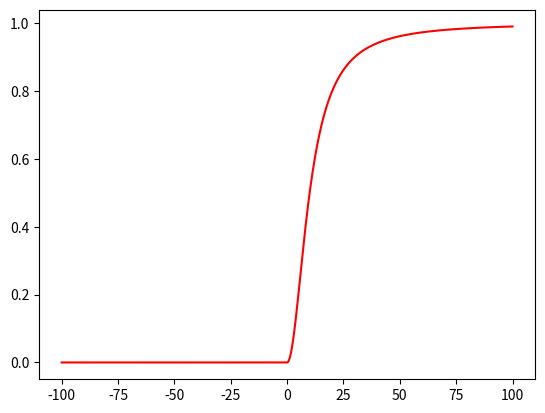
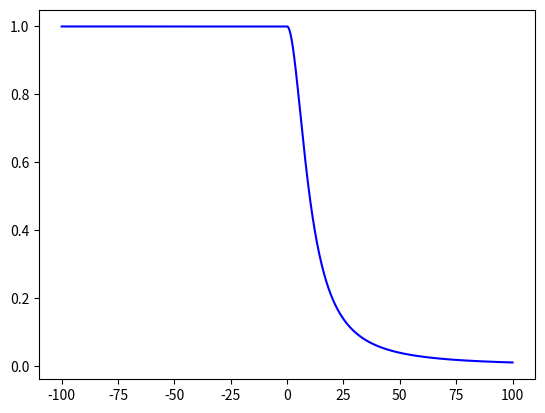
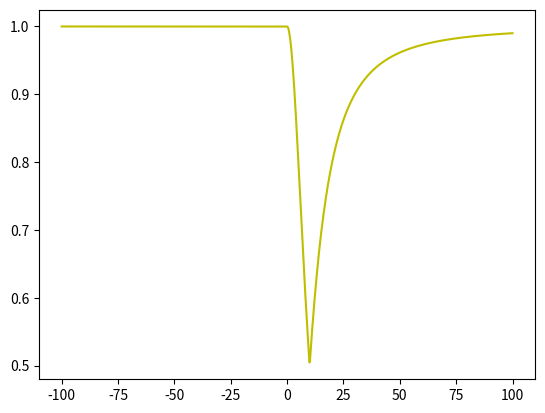

Python code for these plots, in order:
# -*- coding: utf-8 -*-
"""
Created on Tue Nov 21 16:34:55 2017

@author: NKLSTAC
"""
import numpy as np
import matplotlib.pyplot as plt

def subordinating_degree(u):
    A = []
    for data in u:      
        if(data < 0):
            A.append(0)
        else:
            A.append(1/(1+100/data**2))
    return A
    
def complementary(A):
    C=[]
    for data in A:
        C.append(1 - data)
    return C

def union(A, B):
    if(len(A) == len(B)):
        res=[]
        for d1, d2 in zip(A, B):
            res.append(max(d1, d2))
        return res
    else:
        return []

u = np.linspace(-100, 100, 1000)

A = subordinating_degree(u)
A_C = complementary(A)
U = union(A, A_C)

plt.figure(1)
plt.plot(u, A, 'r')
plt.figure(2)
plt.plot(u, A_C, 'b')
plt.figure(3)
plt.plot(u, U, 'y')